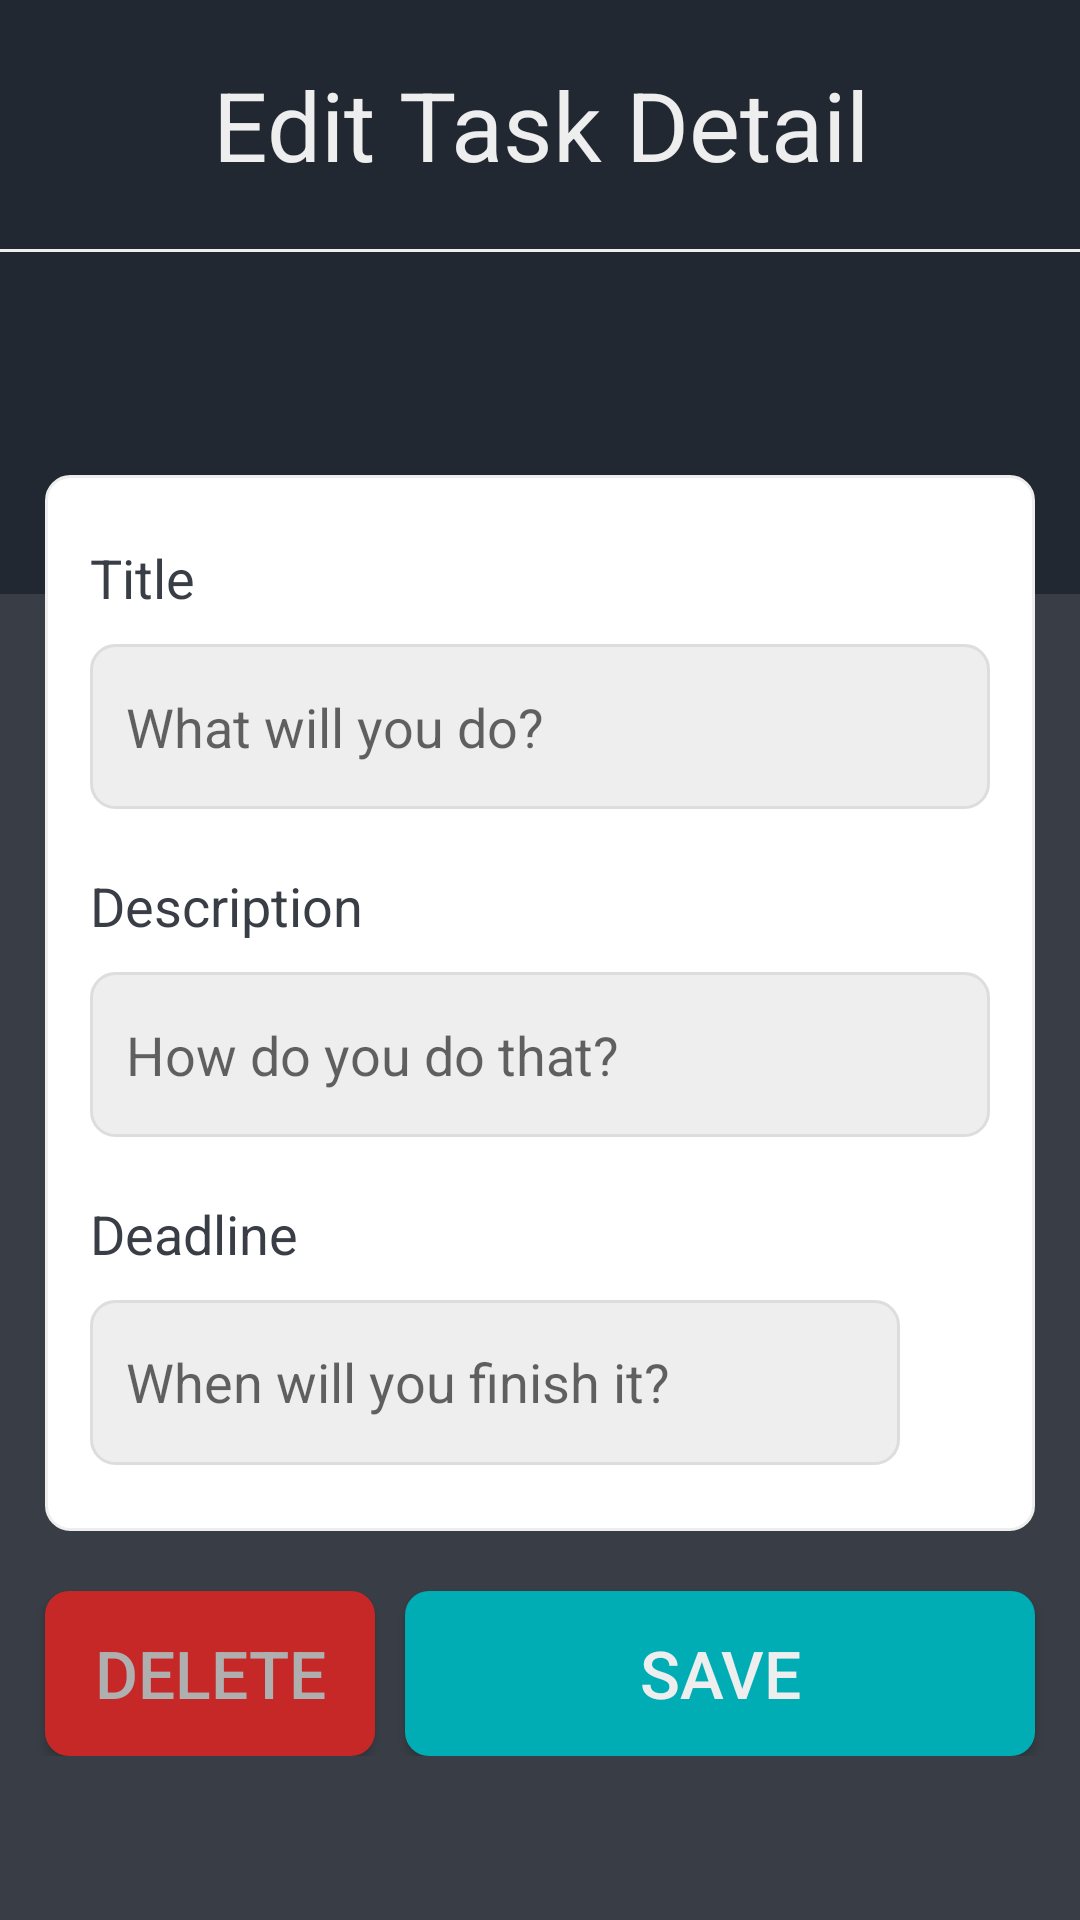

Android layout source for this screen:
<!-- AndroidManifest.xml: application theme ThemeWA -->
<!-- res/layout/fragment_edit_task.xml -->
<?xml version="1.0" encoding="utf-8"?>
<layout>

    <ScrollView xmlns:android="http://schemas.android.com/apk/res/android"
        xmlns:app="http://schemas.android.com/apk/res-auto"
        xmlns:tools="http://schemas.android.com/tools"
        android:layout_width="wrap_content"
        android:layout_height="match_parent"
        android:background="@color/v2dark30">

        <RelativeLayout
            android:layout_width="wrap_content"
            android:layout_height="wrap_content">

            <LinearLayout
                android:layout_width="match_parent"
                android:layout_height="match_parent"
                android:orientation="vertical">

                <LinearLayout
                    android:layout_width="match_parent"
                    android:layout_height="198dp"
                    android:background="@color/v2dark60"
                    android:orientation="vertical">

                    <TextView
                        android:id="@+id/edit_task_titlepage_tv"
                        android:layout_width="match_parent"
                        android:layout_height="wrap_content"
                        android:layout_marginTop="20dp"
                        android:gravity="center"
                        android:text="Edit Task Detail"
                        android:textColor="@color/v2dark5"
                        android:textSize="32sp" />

                    <View
                        android:id="@+id/edit_task_border_view"
                        android:layout_width="match_parent"
                        android:layout_height="1dp"
                        android:layout_marginTop="20dp"
                        android:background="@color/v2dark5" />

                </LinearLayout>

                <LinearLayout
                    android:layout_width="match_parent"
                    android:layout_height="wrap_content"
                    android:layout_marginLeft="15dp"
                    android:layout_marginTop="-40dp"
                    android:layout_marginRight="15dp"
                    android:background="@drawable/bgitemtask"
                    android:orientation="vertical"
                    android:paddingTop="22dp"
                    android:paddingBottom="22dp">

                    <LinearLayout
                        android:layout_width="match_parent"
                        android:layout_height="wrap_content"
                        android:layout_marginLeft="15dp"
                        android:layout_marginRight="15dp"
                        android:orientation="vertical">

                        <TextView
                            android:id="@+id/edit_task_addTitle_tv"
                            android:layout_width="match_parent"
                            android:layout_height="wrap_content"
                            android:layout_marginBottom="10dp"
                            android:text="Title"
                            android:textColor="@color/v2dark30"
                            android:textSize="18sp" />

                        <EditText
                            android:id="@+id/edit_task_taskTitle_et2"
                            android:layout_width="match_parent"
                            android:layout_height="55dp"
                            android:background="@drawable/bginputtask"
                            android:hint="What will you do?"
                            android:importantForAutofill="no"
                            android:focusable="false"
                            android:inputType="text"
                            android:paddingStart="12dp"
                            android:paddingEnd="12dp" />

                    </LinearLayout>

                    <LinearLayout
                        android:layout_width="match_parent"
                        android:layout_height="wrap_content"
                        android:layout_marginLeft="15dp"
                        android:layout_marginTop="20dp"
                        android:layout_marginRight="15dp"
                        android:orientation="vertical">

                        <TextView
                            android:id="@+id/edit_task_addDesc_tv"
                            android:layout_width="match_parent"
                            android:layout_height="wrap_content"
                            android:layout_marginBottom="10dp"
                            android:text="Description"
                            android:textColor="@color/v2dark30"
                            android:textSize="18sp" />

                        <EditText
                            android:id="@+id/edit_task_taskDesc_et2"
                            android:layout_width="match_parent"
                            android:layout_height="55dp"
                            android:background="@drawable/bginputtask"
                            android:hint="How do you do that?"
                            android:focusable="false"
                            android:importantForAutofill="no"
                            android:inputType="text"
                            android:paddingStart="12dp"
                            android:paddingEnd="12dp" />
                    </LinearLayout>

                    <LinearLayout
                        android:layout_width="match_parent"
                        android:layout_height="wrap_content"
                        android:layout_marginLeft="15dp"
                        android:layout_marginTop="20dp"
                        android:layout_marginRight="15dp"
                        android:orientation="vertical">

                        <TextView
                            android:id="@+id/edit_task_addDate_tv"
                            android:layout_width="match_parent"
                            android:layout_height="wrap_content"
                            android:layout_marginBottom="10dp"
                            android:text="Deadline"
                            android:textColor="@color/v2dark30"
                            android:textSize="18sp" />
                    <LinearLayout
                        android:layout_width="match_parent"
                        android:layout_height="wrap_content"
                        android:orientation="horizontal">

                        <TextView
                            android:id="@+id/edit_task_taskDate_tv"
                            android:layout_width="270dp"
                            android:layout_height="55dp"
                            android:background="@drawable/bginputtask"
                            android:paddingTop="15dp"
                            android:hint="When will you finish it?"
                            android:inputType="text"
                            android:paddingStart="12dp"
                            android:paddingEnd="12dp"
                            android:textSize="18dp"/>

                        <ImageView
                            android:id="@+id/item_share_iv"
                            android:layout_width="wrap_content"
                            android:layout_height="wrap_content"
                            android:layout_marginVertical="15dp"
                            android:layout_marginHorizontal="10dp"
                            android:src="@drawable/ic_baseline_share" />
                    </LinearLayout>

                    </LinearLayout>



                </LinearLayout>

                <LinearLayout
                    android:layout_width="match_parent"
                    android:layout_height="wrap_content"
                    android:orientation="horizontal">

                <Button
                    android:id="@+id/deleteTask_btn"
                    android:layout_width="110dp"
                    android:layout_height="55dp"
                    android:layout_marginStart="15dp"
                    android:layout_marginTop="20dp"
                    android:layout_marginEnd="5dp"
                    android:background="@drawable/bgdeletebtn"
                    android:text="Delete"
                    android:textColor="#AFAFAF"
                    android:textSize="22sp" />

                <Button
                    android:id="@+id/updateTask_btn"
                    android:layout_width="fill_parent"
                    android:layout_height="55dp"
                    android:layout_marginStart="5dp"
                    android:layout_marginTop="20dp"
                    android:layout_marginEnd="15dp"
                    android:background="@drawable/bgcreatebtn"
                    android:text="Save"
                    android:textAllCaps="true"
                    android:textColor="@color/v2dark5"
                    android:textSize="22sp" />
                </LinearLayout>


            </LinearLayout>
        </RelativeLayout>
    </ScrollView>
</layout>
<!-- resources referenced by this layout -->
<resources>
  <color name="v2dark30">#393e46</color>
  <color name="v2dark5">#EEEEEE</color>
  <color name="v2dark60">#222831</color>
  <!-- drawable bgcreatebtn (drawable) -->
  <?xml version="1.0" encoding="utf-8"?>
  <shape xmlns:android="http://schemas.android.com/apk/res/android">
      <solid
          android:color="@color/v2dark10"/>
      <corners
          android:radius="8dp"/>
  </shape>
  <!-- drawable bgdeletebtn (drawable) -->
  <?xml version="1.0" encoding="utf-8"?>
  <shape xmlns:android="http://schemas.android.com/apk/res/android">
      <solid
          android:color="#C62828"/>
      <corners
          android:radius="8dp"/>
  </shape>
  <!-- drawable bginputtask (drawable) -->
  <?xml version="1.0" encoding="utf-8"?>
  <selector xmlns:android="http://schemas.android.com/apk/res/android">
      <item android:drawable="@drawable/bginputselect" android:state_selected="true" />
      <item android:drawable="@drawable/bginputselect" android:state_focused="true" />
      <item android:drawable="@drawable/bginputselect" android:state_pressed="true" />
      <item android:drawable="@drawable/bginputunselect" />
  </selector>
  <!-- drawable bgitemtask (drawable) -->
  <?xml version="1.0" encoding="utf-8"?>
  <shape xmlns:android="http://schemas.android.com/apk/res/android">
  
      <stroke android:color="@color/v2dark5"
          android:width="1dp"/>
  
      <solid android:color="#FFFFFF" />
  
      <corners android:radius="8dp" />
  
  </shape>
  <style name="ThemeWA" parent="Theme.AppCompat.Light.NoActionBar">
          <item name="colorPrimary">@color/waPrimaryDark</item>
          <item name="colorPrimaryDark">@color/waPrimaryDark</item>
          <item name="tabBackgroundColor">@color/waPrimaryDark</item>
          <item name="toolbarBackgroundColor">@color/waPrimaryDark</item>
          <item name="textDarkColor">@color/waPrimaryDark</item>
          <item name="textTabColor">@color/waText</item>
          <item name="textWhiteColor">@color/textWhite</item>
          <item name="detailBackground">@color/detailBackgroud</item>
          <item name="imageTransparentOverlay">@color/waTransparent</item>
      </style>
  <color name="v2dark10">#00adb5</color>
  <!-- drawable bginputselect (drawable) -->
  <?xml version="1.0" encoding="utf-8"?>
  <shape xmlns:android="http://schemas.android.com/apk/res/android">
      <solid
          android:color="#9A9A9A"/>
      <stroke
          android:width="1dp"
          android:color="@color/colorPrimaryDark"/>
      <corners
          android:radius="8dp"/>
  </shape>
  <!-- drawable bginputunselect (drawable) -->
  <?xml version="1.0" encoding="utf-8"?>
  <shape xmlns:android="http://schemas.android.com/apk/res/android">
      <solid
          android:color="@color/v2dark5"/>
      <stroke
          android:width="1dp"
          android:color="#DDDDDD"/>
      <corners
          android:radius="8dp"/>
  </shape>
  <color name="waPrimaryDark">#075e54</color>
  <color name="waText">#41a290</color>
  <color name="textWhite">#FFFAFAFA</color>
  <color name="detailBackgroud">#37000000</color>
  <color name="waTransparent">#8c128C7E</color>
  <color name="colorPrimaryDark">#222831</color>
</resources>
